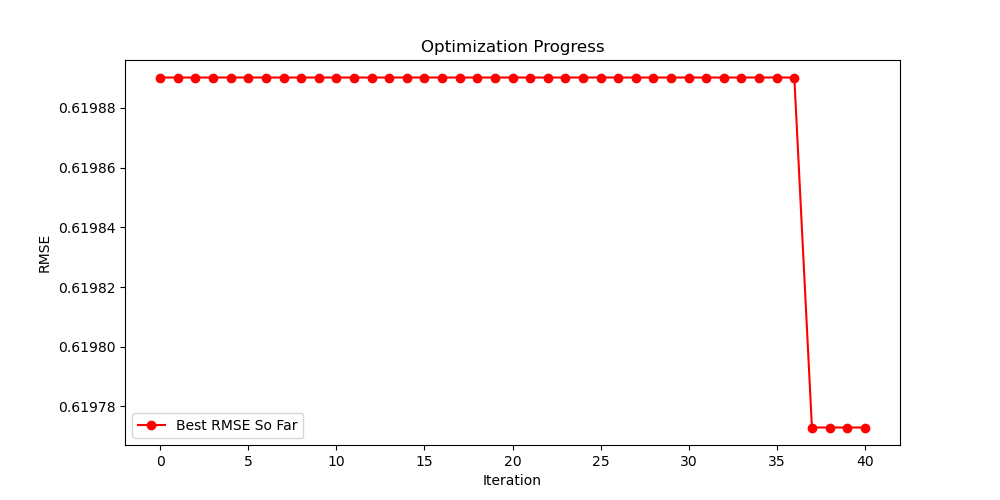

Data behind this chart, as committed beside it:
Rank, RMSE, Length, Model Equation
1, 0.6198, 19, add(div(sub(Pr, LAS), 3.357), add(div(su…
2, 0.6199, 23, add(div(sub(sub(mul(div(EN, IE), sub(Pr,…
3, 0.6706, 21, add(div(sub(M, E), 4.133), add(div(div(M…
4, 0.7407, 21, add(div(sub(Pr, E), E), add(div(sub(M, s…
5, 0.7424, 17, add(div(sub(div(M, div(La, M)), LAS), IE…
6, 0.7434, 17, add(div(sub(mul(EN, div(M, LAS)), Y), Y)…
7, 0.7441, 23, add(div(sub(M, LAS), La), add(div(sub(Pr…
8, 0.7444, 20, add(div(neg(sub(La, M)), Y), add(div(sub…
9, 0.7452, 20, add(div(sub(M, LAS), La), add(div(neg(su…
10, 0.7459, 18, add(div(neg(sub(add(sub(La, M), E), M)),…
11, 0.7459, 18, add(div(neg(sub(add(sub(La, M), E), M)),…
12, 0.7460, 15, add(div(sub(div(div(M, 0.141), La), mul(…
13, 0.7461, 18, add(div(sub(M, E), La), add(div(neg(sub(…
14, 0.7462, 17, add(div(sub(Pr, Y), La), add(div(sub(div…
15, 0.7464, 13, add(sub(div(R, sub(La, sub(Pr, Y))), div…
16, 0.7467, 18, add(div(sub(Pr, sub(sub(La, M), neg(LAS)…
17, 0.7474, 17, add(div(sub(Pr, mul(div(La, M), E)), 4.4…
18, 0.7476, 17, add(div(sub(M, Y), La), add(div(sub(Pr, …
19, 0.7477, 15, add(sub(div(Nd, La), div(LAS, 6.744)), a…
20, 0.7478, 21, add(div(sub(Pr, E), E), add(div(sub(add(…
21, 0.7478, 17, add(div(sub(sub(Ce, Y), sub(La, Pr)), Y)…
22, 0.7482, 17, add(div(sub(M, E), LAS), add(div(sub(div…
23, 0.7494, 15, add(div(add(sub(Pr, LAS), add(sub(M, La)…
24, 0.7494, 15, add(div(sub(sub(Pr, E), sub(add(sub(LAS,…
25, 0.7494, 15, add(div(sub(add(M, Pr), add(E, add(sub(L…
26, 0.7494, 15, add(div(add(add(sub(M, LAS), sub(M, E)),…
27, 0.7494, 15, add(div(sub(M, sub(La, sub(M, sub(add(E,…
28, 0.7494, 15, add(div(sub(sub(sub(Pr, La), sub(LAS, M)…
29, 0.7494, 16, add(div(neg(sub(add(sub(add(sub(La, M), …
30, 0.7494, 16, add(div(neg(sub(add(sub(add(sub(La, M), …
31, 0.7494, 15, add(div(add(sub(M, La), add(sub(M, E), s…
32, 0.7494, 15, add(div(sub(M, add(sub(add(sub(La, Pr), …
33, 0.7494, 15, add(div(sub(M, sub(La, sub(M, sub(E, sub…
34, 0.7502, 14, add(div(sub(add(add(R, M), neg(La)), E),…
35, 0.7506, 17, add(div(sub(Pr, E), add(sub(4.641, Ce), …
36, 0.7507, 13, add(div(add(sub(EN, E), sub(Pr, Y)), mul…
37, 0.7507, 13, add(sub(div(M, sub(La, sub(R, E))), div(…
38, 0.7513, 15, add(div(sub(mul(M, div(EN, Y)), 4.824), …
39, 0.7514, 15, add(div(sub(sub(EN, -1.167), LAS), LAS),…
40, 0.7524, 18, add(div(sub(neg(sub(La, add(R, R))), La)…
41, 0.7528, 13, add(div(sub(R, E), 3.045), add(div(sub(M…
42, 0.7528, 19, add(div(sub(M, E), 2.558), add(div(sub(R…
43, 0.7532, 15, add(div(sub(add(Ce, 0.524), La), LAS), a…
44, 0.7534, 13, add(div(sub(R, E), 3.245), add(div(sub(M…
45, 0.7534, 15, add(div(sub(M, E), 2.928), add(div(sub(R…
46, 0.7535, 19, add(div(sub(R, La), LAS), add(div(sub(Pr…
47, 0.7536, 11, add(div(sub(mul(R, div(M, La)), E), 3.26…
48, 0.7539, 13, add(div(sub(R, E), 2.905), add(div(sub(M…
49, 0.7547, 17, add(div(sub(M, Y), sub(add(La, La), M)),…
50, 0.7547, 13, add(div(add(M, E), 2.503), mul(div(div(7…
51, 0.7550, 13, add(div(sub(R, La), 3.199), add(div(sub(…
52, 0.7550, 13, add(div(sub(R, La), 3.151), add(div(sub(…
53, 0.7551, 13, add(div(sub(R, La), 3.173), add(div(sub(…
54, 0.7551, 13, add(div(sub(M, E), 2.591), add(div(sub(R…
55, 0.7551, 13, add(div(sub(R, La), 3.054), add(div(sub(…
56, 0.7552, 13, add(div(sub(M, E), 2.522), add(div(sub(R…
57, 0.7552, 13, add(div(sub(R, La), 3.096), add(div(sub(…
58, 0.7552, 13, add(div(sub(R, La), 3.416), add(div(sub(…
59, 0.7553, 13, add(div(sub(R, La), 3.234), add(div(sub(…
60, 0.7553, 13, add(div(sub(R, La), 3.060), add(div(sub(…
... 1,140 more rows
